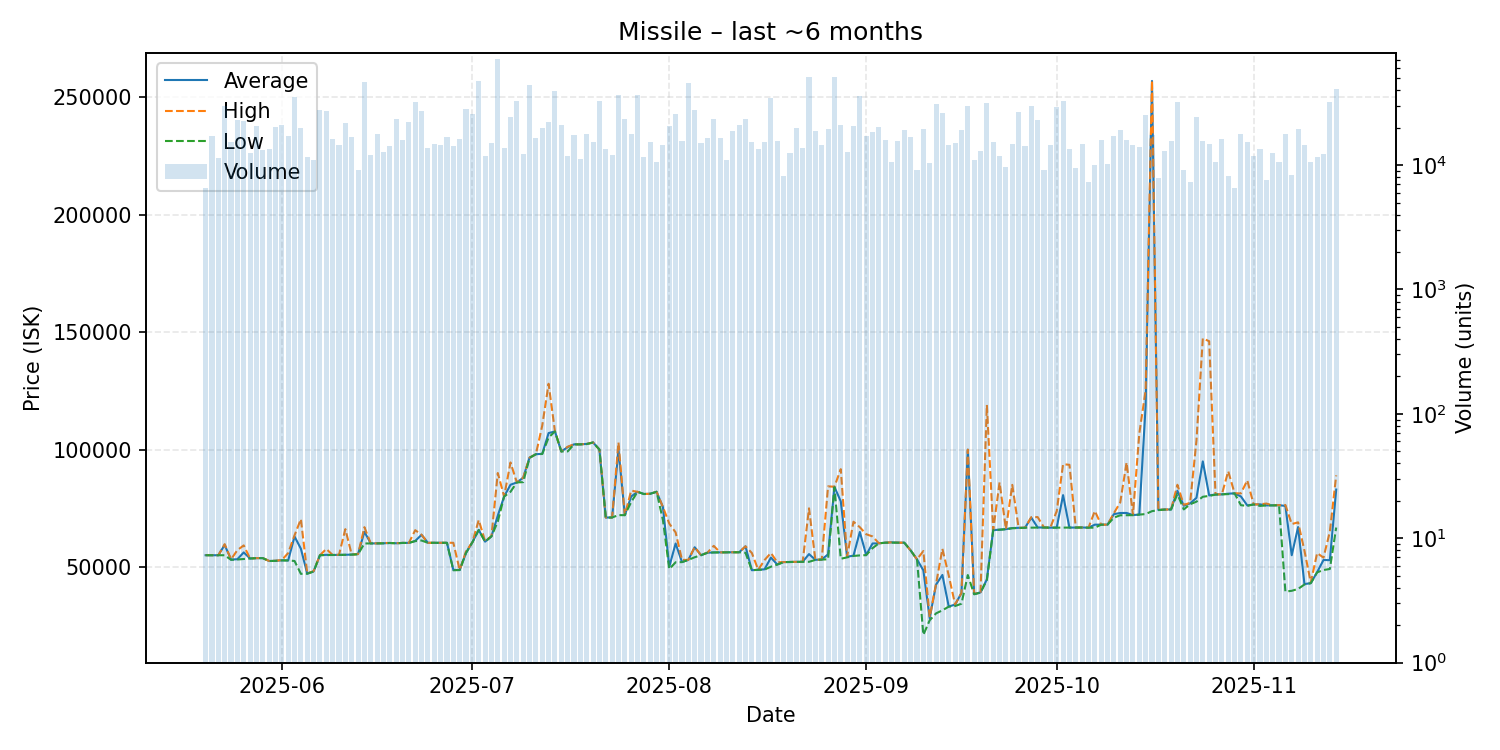

The data file committed next to this chart (first rows):
date, average, highest, lowest, order_count, volume
2025-05-20, 55010, 55060, 55010, 282, 6543
2025-05-21, 55000, 55000, 55000, 366, 16998
2025-05-22, 55000, 55000, 55000, 288, 11317
2025-05-23, 59400, 59720, 55000, 310, 29778
2025-05-24, 53140, 53250, 53060, 353, 15423
2025-05-25, 53310, 57170, 53180, 431, 22909
2025-05-26, 56200, 59190, 53410, 367, 22631
2025-05-27, 53610, 53610, 53610, 338, 12420
2025-05-28, 53770, 53770, 53770, 367, 20507
2025-05-29, 53770, 53780, 53770, 312, 13127
2025-05-30, 52550, 52550, 52550, 373, 13488
2025-05-31, 52620, 52670, 52590, 404, 20071
2025-06-01, 52840, 52930, 52800, 403, 21143
2025-06-02, 52780, 55960, 52770, 381, 17027
2025-06-03, 62980, 63480, 52560, 415, 35449
2025-06-04, 57770, 70400, 47080, 337, 19706
2025-06-05, 47150, 47300, 47150, 293, 11632
2025-06-06, 48110, 48220, 48060, 350, 10899
2025-06-07, 55020, 55020, 55020, 420, 27742
2025-06-08, 55170, 57680, 55060, 457, 27431
2025-06-09, 55110, 55120, 55070, 375, 16058
2025-06-10, 55140, 55180, 55110, 333, 14380
2025-06-11, 55200, 66110, 55180, 370, 21593
2025-06-12, 55270, 55280, 55270, 379, 16834
2025-06-13, 55500, 55500, 55410, 336, 9185
2025-06-14, 64980, 66950, 60010, 419, 46583
2025-06-15, 60030, 60030, 60030, 376, 11973
2025-06-16, 60050, 60060, 60050, 333, 17824
2025-06-17, 60080, 60210, 60060, 332, 12738
2025-06-18, 60220, 60230, 60210, 351, 14291
2025-06-19, 60100, 60100, 60090, 326, 23357
2025-06-20, 60250, 60270, 60220, 392, 15873
2025-06-21, 60250, 60250, 60250, 383, 22031
2025-06-22, 61100, 65670, 61000, 372, 32321
2025-06-23, 63690, 63700, 61270, 370, 27155
2025-06-24, 60290, 60290, 60290, 367, 13818
2025-06-25, 60290, 60290, 60290, 353, 14879
2025-06-26, 60290, 60290, 60290, 331, 14541
2025-06-27, 60290, 60290, 60290, 330, 16757
2025-06-28, 48780, 60300, 48600, 312, 14284
2025-06-29, 48710, 48750, 48690, 393, 16078
2025-06-30, 56000, 56700, 56000, 369, 28124
2025-07-01, 60510, 60520, 60510, 368, 25892
2025-07-02, 65800, 70000, 65730, 365, 47653
2025-07-03, 60780, 61010, 60760, 320, 11828
2025-07-04, 63050, 63120, 63010, 329, 15037
2025-07-05, 71860, 90010, 69340, 464, 70668
2025-07-06, 80000, 80000, 80000, 367, 13646
2025-07-07, 85000, 94500, 82000, 346, 24470
2025-07-08, 86000, 86000, 86000, 338, 32488
2025-07-09, 88000, 88000, 86120, 361, 12312
2025-07-10, 96550, 96560, 96440, 362, 44412
2025-07-11, 98000, 98000, 98000, 347, 16658
2025-07-12, 98170, 110200, 98100, 366, 19684
2025-07-13, 107000, 128000, 105100, 359, 22317
2025-07-14, 107700, 107700, 107700, 302, 39237
2025-07-15, 99170, 99170, 99170, 348, 20860
2025-07-16, 101000, 101200, 99190, 349, 11924
2025-07-17, 102200, 102200, 102200, 347, 17391
2025-07-18, 102200, 102200, 102200, 333, 11222
... 119 more rows
